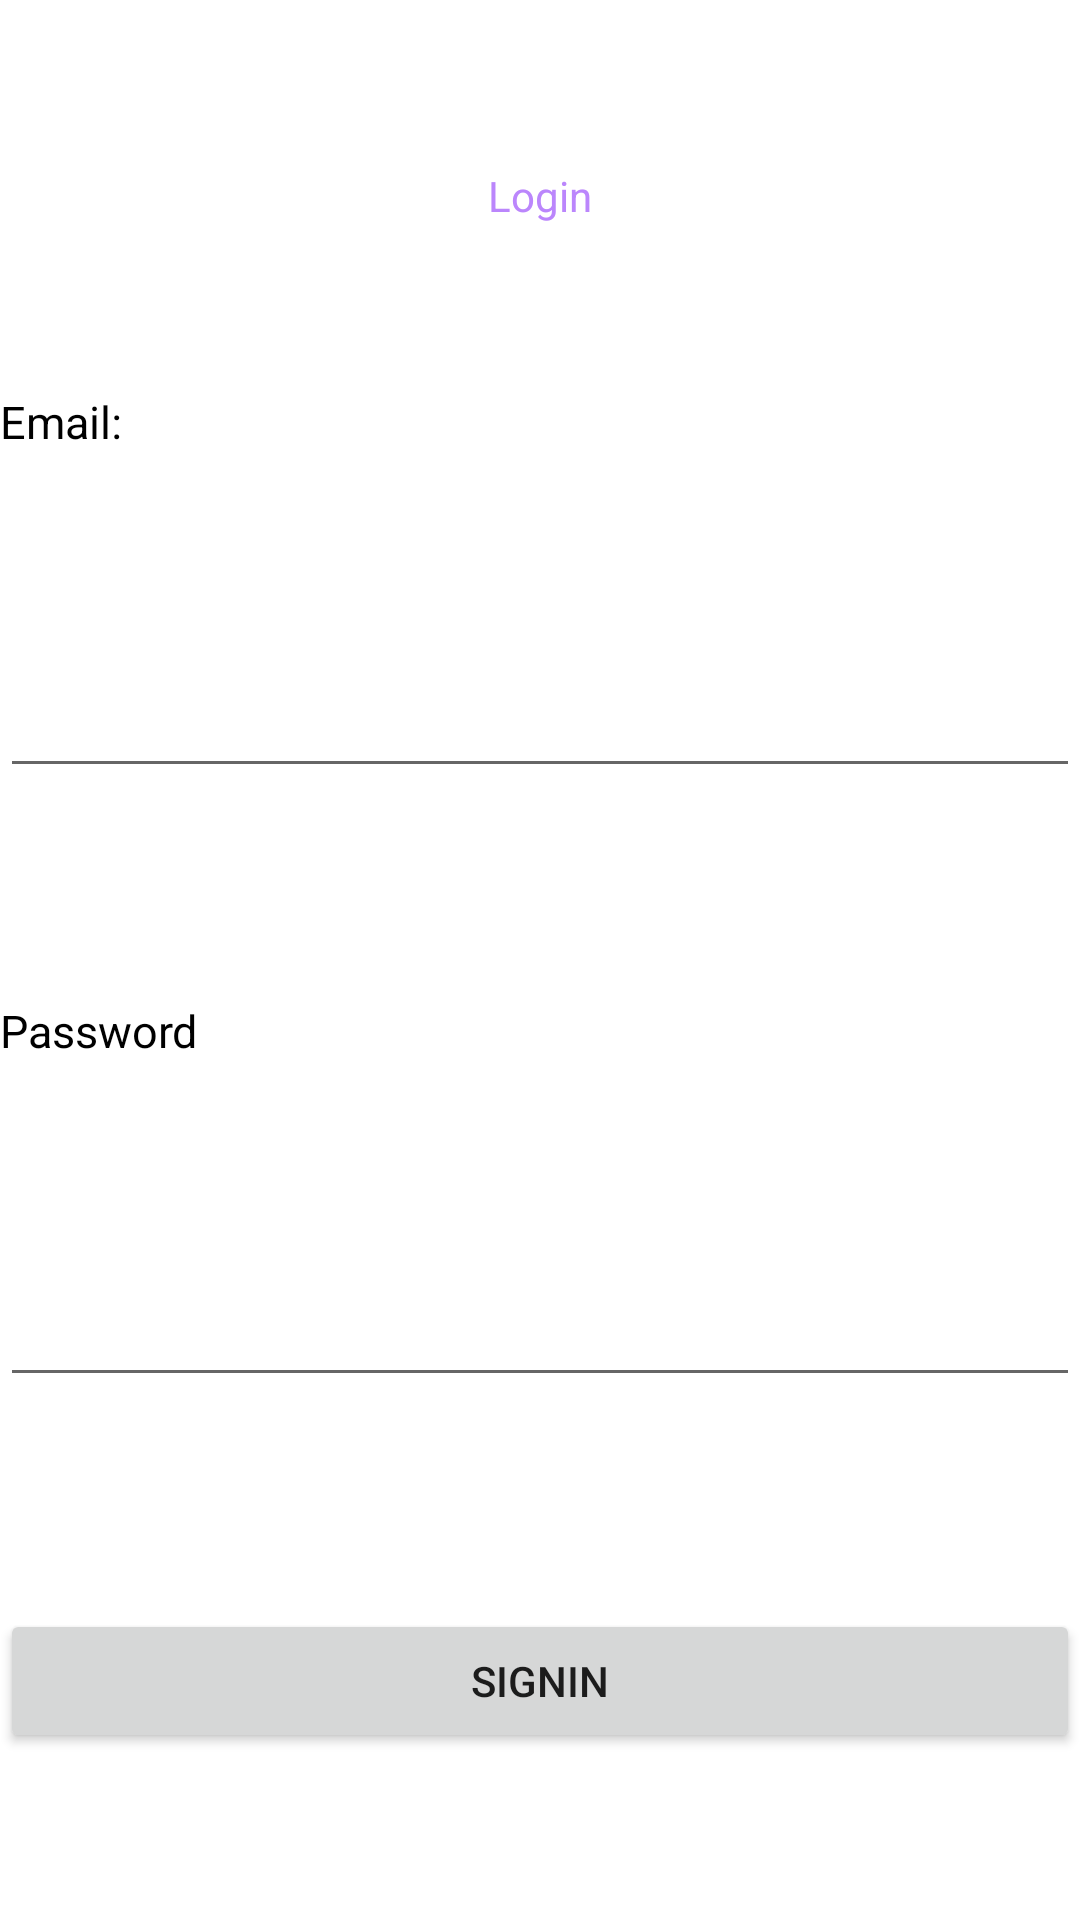

The Android layout XML behind this screen, and the referenced resources:
<!-- AndroidManifest.xml: application theme Theme.Farmmanagment -->
<!-- res/layout/activity_main.xml -->
<?xml version="1.0" encoding="utf-8"?>
<androidx.constraintlayout.widget.ConstraintLayout xmlns:android="http://schemas.android.com/apk/res/android"
    xmlns:app="http://schemas.android.com/apk/res-auto"
    xmlns:tools="http://schemas.android.com/tools"
    android:layout_width="match_parent"
    android:background="@color/white"
    android:padding="@dimen/_10sdp"
    android:layout_height="match_parent"
    tools:context=".MainActivity">

    <TextView
        android:id="@+id/textView"
        android:layout_width="wrap_content"
        android:layout_height="wrap_content"
        android:text="Login"
        app:layout_constraintBottom_toTopOf="@+id/logintext"
        android:textColor="@color/purple_200"
        android:textSize="@dimen/_55sdp"
        app:layout_constraintEnd_toEndOf="parent"
        app:layout_constraintStart_toStartOf="parent"
        app:layout_constraintTop_toTopOf="parent" />

    <TextView
        android:id="@+id/logintext"
        android:layout_width="0dp"
        android:layout_height="wrap_content"
        android:text="Email:"
        app:layout_constraintBottom_toTopOf="@+id/email"
        app:layout_constraintTop_toBottomOf="@+id/textView"
        android:textColor="@color/black"
        android:textSize="15dp"
        app:layout_constraintEnd_toEndOf="parent"
        app:layout_constraintStart_toStartOf="parent"
        tools:layout_editor_absoluteY="108dp" />


    <EditText
        android:id="@+id/email"
        android:layout_width="0dp"
        app:layout_constraintBottom_toTopOf="@+id/password"
android:textColor="@color/black"
        android:layout_height="wrap_content"
        android:layout_marginTop="15dp"
        app:layout_constraintEnd_toEndOf="parent"
        app:layout_constraintStart_toStartOf="parent"
        app:layout_constraintTop_toBottomOf="@+id/logintext" />

    <TextView
        android:id="@+id/password"
        android:layout_width="0dp"
        android:layout_height="wrap_content"
        android:text="Password"
        android:textColor="@color/black"
        app:layout_constraintBottom_toTopOf="@+id/password_ET"
        android:layout_marginTop="15dp"
        android:textSize="15dp"
        app:layout_constraintEnd_toEndOf="parent"
        app:layout_constraintStart_toStartOf="parent"
        app:layout_constraintTop_toBottomOf="@+id/email" />

    <EditText
        android:id="@+id/password_ET"
        android:inputType="numberPassword"
        android:layout_width="0dp"
        android:textColor="@color/black"
        android:layout_marginTop="15dp"
        app:layout_constraintBottom_toTopOf="@+id/signin"
        android:layout_height="wrap_content"
        app:layout_constraintEnd_toEndOf="parent"
        app:layout_constraintStart_toStartOf="parent"
        app:layout_constraintTop_toBottomOf="@+id/password" />


    <Button
        android:id="@+id/signin"
        android:layout_width="0dp"
        android:layout_height="wrap_content"
        android:layout_marginTop="15dp"
        android:text="signin"
        app:layout_constraintBottom_toBottomOf="parent"
        app:layout_constraintEnd_toEndOf="parent"
        app:layout_constraintStart_toStartOf="parent"
        app:layout_constraintTop_toBottomOf="@+id/password_ET" />


</androidx.constraintlayout.widget.ConstraintLayout>
<!-- resources referenced by this layout -->
<resources>
  <style name="Theme.Farmmanagment" parent="Theme.MaterialComponents.DayNight.NoActionBar">
          
          <item name="colorPrimary">@color/purple_500</item>
          <item name="colorPrimaryVariant">@color/purple_700</item>
          <item name="colorOnPrimary">@color/white</item>
          
          <item name="colorSecondary">@color/teal_200</item>
          <item name="colorSecondaryVariant">@color/teal_700</item>
          <item name="colorOnSecondary">@color/black</item>
          
          <item name="android:statusBarColor">?attr/colorPrimaryVariant</item>
          
      </style>
  <!-- not gathered from this repository: default colours our renderer supplied (Android Studio template values) -->
  <color name="purple_200">#FFBB86FC</color>
  <color name="purple_500">#FF6200EE</color>
  <color name="purple_700">#FF3700B3</color>
  <color name="teal_200">#FF03DAC5</color>
  <color name="teal_700">#FF018786</color>
  <color name="black">#FF000000</color>
  <color name="white">#FFFFFFFF</color>
</resources>
